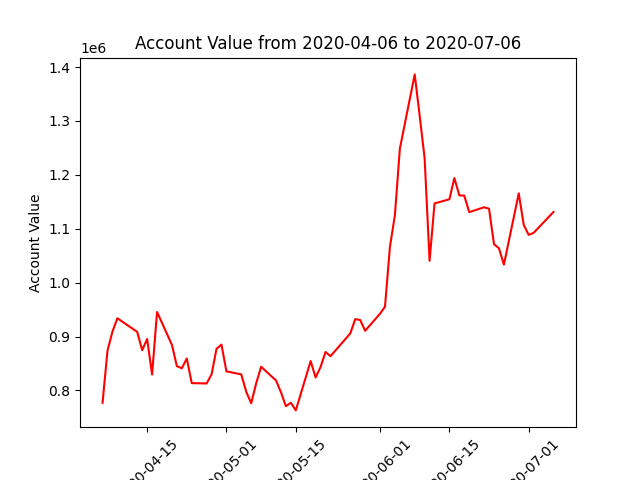

The file beside this chart, header and first rows:
datadate, account_value
20200406, 777221
20200407, 873823
20200408, 909147
20200409, 933956
20200413, 908620
20200414, 874668
20200415, 895540
20200416, 829588
20200417, 945622
20200420, 884687
20200421, 845170
20200422, 841181
20200423, 859322
20200424, 813665
20200427, 812971
20200428, 829635
20200429, 877283
20200430, 885054
20200501, 835430
20200504, 829822
20200505, 797572
20200506, 776367
20200507, 813050
20200508, 843995
20200511, 818658
20200512, 796805
20200513, 770814
20200514, 777322
20200515, 763044
20200518, 854560
20200519, 824090
20200520, 843531
20200521, 871361
20200522, 863622
20200526, 905778
20200527, 932308
20200528, 930699
20200529, 910752
20200601, 942392
20200602, 955445
20200603, 1066339
20200604, 1125160
20200605, 1248412
20200608, 1386289
20200609, 1309646
20200610, 1230921
20200611, 1040513
20200612, 1146981
20200615, 1154662
20200616, 1193982
20200617, 1161921
20200618, 1161404
20200619, 1130780
20200622, 1139850
20200623, 1137168
20200624, 1071478
20200625, 1063825
20200626, 1033407
20200629, 1165545
20200630, 1107298
... 3 more rows
